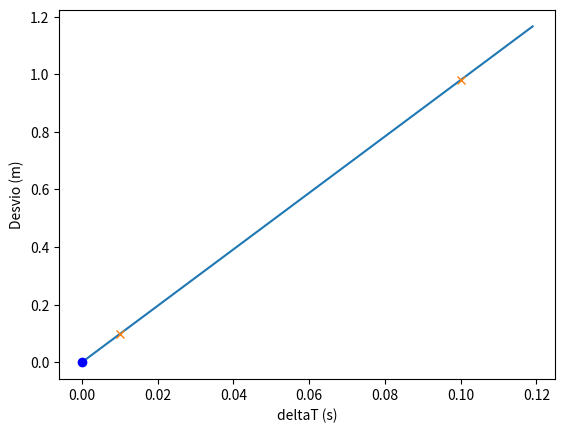

This chart was generated by the following Python code:
# -*- coding: utf-8 -*-
"""
Created on Mon Mar 28 17:45:16 2022

[redacted]
h)
"""
import matplotlib.pyplot as plt
import numpy as np


xdt1 = -18.62
xdt2 = -19.502
xanalitical = -19.6

T = np.arange(0, 0.12, 0.001)
error1 = np.abs(xdt1 - xanalitical) # y1
error2 = np.abs(xdt2 - xanalitical) # y2
errorarry = [error2, error1]
Tarray = [0.01, 0.1]
m = (error2 - error1)/(0.01-0.1) # declive dos erros y2-y1/x2-x1, x1 = 0.1, x2 = 0.01; y2 = |valorobtido - valoranalitico|

y = m*T # reta, b = 0 porque quando mais proximo o dt for de 0 menor é o erro, logo lim dt = 0 entao o desvio é 0, coordenada (0,0)
fig = plt.figure()
ax = fig.add_subplot(1,1,1)
ax.set_xlabel('deltaT (s)')
ax.set_ylabel('Desvio (m)')
ax.plot(T, y, label='b forçado = 0')
ax.plot(0, 0, "bo", label='exato')
ax.plot(Tarray, errorarry, "x", label='exato')
